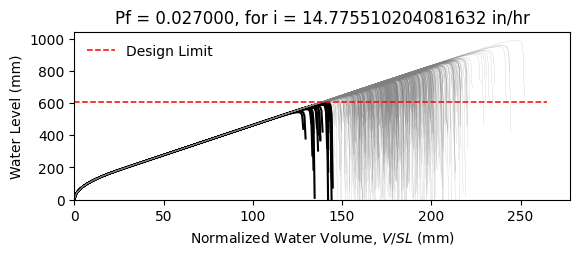

The file beside this chart, header and first rows:
W16X26, L = 360.0 in, slope = 0.020833333333333332 in/in, dead load = 6.944444444444444e-05 kip/in…
zwlim AISC Appendix 2, zwlim DAMP, zwlim Proposed for ASCE 7, zwlim Neglect Ponding, dhnom Denver, dhnom New York, dhnom New Orleans, dh Denver, dh New York, dh New Orleans, dmax
19.6, 21.8, 18, 19.6, 1.087, 1.087, 1.087, 3.046, 3.046, 3.046, 30.94, Safe, 
19.6, 21.8, 18, 19.6, 1.087, 1.087, 1.087, 3.046, 3.046, 3.046, 26.8, Safe, 
19.6, 21.8, 18, 19.6, 1.087, 1.087, 1.087, 3.046, 3.046, 3.046, 25.62, Safe, 
19.6, 21.8, 18, 19.6, 1.087, 1.087, 1.087, 3.046, 3.046, 3.046, 30.25, Safe, 
19.6, 21.8, 18, 19.6, 1.087, 1.087, 1.087, 3.046, 3.046, 3.046, 25.55, Safe, 
19.6, 21.8, 18, 19.6, 1.087, 1.087, 1.087, 3.046, 3.046, 3.046, 37.73, Safe, 
19.6, 21.8, 18, 19.6, 1.087, 1.087, 1.087, 3.046, 3.046, 3.046, 28.38, Safe, 
19.6, 21.8, 18, 19.6, 1.087, 1.087, 1.087, 3.046, 3.046, 3.046, 25.65, Safe, 
19.6, 21.8, 18, 19.6, 1.087, 1.087, 1.087, 3.046, 3.046, 3.046, 29.63, Safe, 
19.6, 21.8, 18, 19.6, 1.087, 1.087, 1.087, 3.046, 3.046, 3.046, 27.84, Safe, 
19.6, 21.8, 18, 19.6, 1.087, 1.087, 1.087, 3.046, 3.046, 3.046, 24.59, Safe, 
19.6, 21.8, 18, 19.6, 1.087, 1.087, 1.087, 3.046, 3.046, 3.046, 23.64, Fail, 
19.6, 21.8, 18, 19.6, 1.087, 1.087, 1.087, 3.046, 3.046, 3.046, 29.77, Safe, 
19.6, 21.8, 18, 19.6, 1.087, 1.087, 1.087, 3.046, 3.046, 3.046, 26.21, Safe, 
19.6, 21.8, 18, 19.6, 1.087, 1.087, 1.087, 3.046, 3.046, 3.046, 30.55, Safe, 
19.6, 21.8, 18, 19.6, 1.087, 1.087, 1.087, 3.046, 3.046, 3.046, 27.61, Safe, 
19.6, 21.8, 18, 19.6, 1.087, 1.087, 1.087, 3.046, 3.046, 3.046, 28.57, Safe, 
19.6, 21.8, 18, 19.6, 1.087, 1.087, 1.087, 3.046, 3.046, 3.046, 31.24, Safe, 
19.6, 21.8, 18, 19.6, 1.087, 1.087, 1.087, 3.046, 3.046, 3.046, 25.46, Safe, 
19.6, 21.8, 18, 19.6, 1.087, 1.087, 1.087, 3.046, 3.046, 3.046, 26.74, Safe, 
19.6, 21.8, 18, 19.6, 1.087, 1.087, 1.087, 3.046, 3.046, 3.046, 25.45, Safe, 
19.6, 21.8, 18, 19.6, 1.087, 1.087, 1.087, 3.046, 3.046, 3.046, 30.25, Safe, 
19.6, 21.8, 18, 19.6, 1.087, 1.087, 1.087, 3.046, 3.046, 3.046, 31.79, Safe, 
19.6, 21.8, 18, 19.6, 1.087, 1.087, 1.087, 3.046, 3.046, 3.046, 27.95, Safe, 
19.6, 21.8, 18, 19.6, 1.087, 1.087, 1.087, 3.046, 3.046, 3.046, 26.58, Safe, 
19.6, 21.8, 18, 19.6, 1.087, 1.087, 1.087, 3.046, 3.046, 3.046, 23.39, Fail, 
19.6, 21.8, 18, 19.6, 1.087, 1.087, 1.087, 3.046, 3.046, 3.046, 29.42, Safe, 
19.6, 21.8, 18, 19.6, 1.087, 1.087, 1.087, 3.046, 3.046, 3.046, 29.25, Safe, 
19.6, 21.8, 18, 19.6, 1.087, 1.087, 1.087, 3.046, 3.046, 3.046, 25.6, Safe, 
19.6, 21.8, 18, 19.6, 1.087, 1.087, 1.087, 3.046, 3.046, 3.046, 32.67, Safe, 
19.6, 21.8, 18, 19.6, 1.087, 1.087, 1.087, 3.046, 3.046, 3.046, 28.28, Safe, 
19.6, 21.8, 18, 19.6, 1.087, 1.087, 1.087, 3.046, 3.046, 3.046, 29.6, Safe, 
19.6, 21.8, 18, 19.6, 1.087, 1.087, 1.087, 3.046, 3.046, 3.046, 26.43, Safe, 
19.6, 21.8, 18, 19.6, 1.087, 1.087, 1.087, 3.046, 3.046, 3.046, 31.54, Safe, 
19.6, 21.8, 18, 19.6, 1.087, 1.087, 1.087, 3.046, 3.046, 3.046, 30, Safe, 
19.6, 21.8, 18, 19.6, 1.087, 1.087, 1.087, 3.046, 3.046, 3.046, 25.51, Safe, 
19.6, 21.8, 18, 19.6, 1.087, 1.087, 1.087, 3.046, 3.046, 3.046, 29.1, Safe, 
19.6, 21.8, 18, 19.6, 1.087, 1.087, 1.087, 3.046, 3.046, 3.046, 29.44, Safe, 
19.6, 21.8, 18, 19.6, 1.087, 1.087, 1.087, 3.046, 3.046, 3.046, 30.66, Safe, 
19.6, 21.8, 18, 19.6, 1.087, 1.087, 1.087, 3.046, 3.046, 3.046, 24.86, Safe, 
19.6, 21.8, 18, 19.6, 1.087, 1.087, 1.087, 3.046, 3.046, 3.046, 31.23, Safe, 
19.6, 21.8, 18, 19.6, 1.087, 1.087, 1.087, 3.046, 3.046, 3.046, 26.36, Safe, 
19.6, 21.8, 18, 19.6, 1.087, 1.087, 1.087, 3.046, 3.046, 3.046, 27.88, Safe, 
19.6, 21.8, 18, 19.6, 1.087, 1.087, 1.087, 3.046, 3.046, 3.046, 26.99, Safe, 
19.6, 21.8, 18, 19.6, 1.087, 1.087, 1.087, 3.046, 3.046, 3.046, 31.08, Safe, 
19.6, 21.8, 18, 19.6, 1.087, 1.087, 1.087, 3.046, 3.046, 3.046, 24.05, Safe, 
19.6, 21.8, 18, 19.6, 1.087, 1.087, 1.087, 3.046, 3.046, 3.046, 28.25, Safe, 
19.6, 21.8, 18, 19.6, 1.087, 1.087, 1.087, 3.046, 3.046, 3.046, 26.54, Safe, 
19.6, 21.8, 18, 19.6, 1.087, 1.087, 1.087, 3.046, 3.046, 3.046, 28.37, Safe, 
19.6, 21.8, 18, 19.6, 1.087, 1.087, 1.087, 3.046, 3.046, 3.046, 25.84, Safe, 
19.6, 21.8, 18, 19.6, 1.087, 1.087, 1.087, 3.046, 3.046, 3.046, 30.35, Safe, 
19.6, 21.8, 18, 19.6, 1.087, 1.087, 1.087, 3.046, 3.046, 3.046, 22.6, Fail, 
19.6, 21.8, 18, 19.6, 1.087, 1.087, 1.087, 3.046, 3.046, 3.046, 28.43, Safe, 
19.6, 21.8, 18, 19.6, 1.087, 1.087, 1.087, 3.046, 3.046, 3.046, 26.4, Safe, 
19.6, 21.8, 18, 19.6, 1.087, 1.087, 1.087, 3.046, 3.046, 3.046, 32.33, Safe, 
19.6, 21.8, 18, 19.6, 1.087, 1.087, 1.087, 3.046, 3.046, 3.046, 26.44, Safe, 
19.6, 21.8, 18, 19.6, 1.087, 1.087, 1.087, 3.046, 3.046, 3.046, 27.85, Safe, 
19.6, 21.8, 18, 19.6, 1.087, 1.087, 1.087, 3.046, 3.046, 3.046, 26.31, Safe, 
19.6, 21.8, 18, 19.6, 1.087, 1.087, 1.087, 3.046, 3.046, 3.046, 23.56, Fail, 
... 942 more rows
